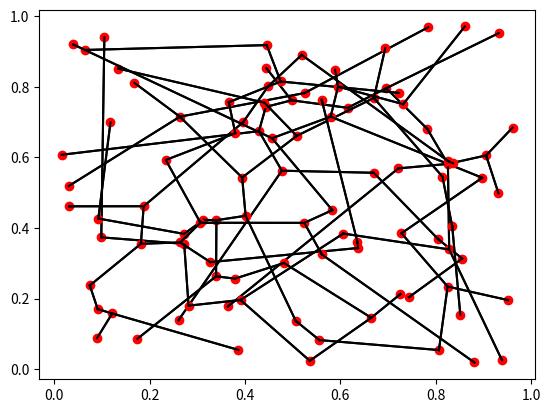

Generate this figure with matplotlib:
#!/usr/bin/python3
""" Small program for testing a conjecture/question about local algorithms
    for computing the MST of a random point set.
"""
import sys
import random
import itertools
import math

""" Make a path on the vertex set {0,...,n-1} """
def make_path(n):
    neighbours = [{i-1,i+1} for i in range(n)]
    neighbours[0].remove(-1)
    neighbours[-1].remove(n)
    return neighbours

""" Select a random path of length two """
def random_2path(neighbours):
    paths = [
        [(a[0],i,a[1]) for a in itertools.combinations(neighbours[i], 2)]
        for i in range(len(neighbours)) ]
    paths = list(itertools.chain.from_iterable(paths))
    return random.choice(paths)

""" Return a list of all slideable 2-paths """
def slideable_2paths(neighbours, points):
    paths = [
        [(a[0],i,a[1]) for a in itertools.combinations(neighbours[i], 2)]
        for i in range(len(neighbours)) ]
    paths = list(itertools.chain.from_iterable(paths))
    return [ p for p in paths if is_slideable([points[x] for x in p]) ]

""" Return the squared distance between points a and b """
def distance_sq(a, b):
    return (a[0]-b[0])**2 + (a[1]-b[1])**2

""" Return the distance between points a and b """
def distance(a, b):
    return math.sqrt(distance_sq(a,b))

""" Return the index i of the longest edge (i,i+1) in the cycle """
def longest_edge(cycle):
    d = [distance_sq(cycle[i], cycle[(i+1)%len(cycle)]) for i in range(len(cycle))]
    m = max(d)
    return d.index(m)

""" Return true iff the longest edge of cycle is the not the edge c[-1]c[0] """
def is_slideable(cycle):
    return longest_edge(cycle) != len(cycle)-1

""" Replace the edge ij with the edge ik """
def slide_edge(neighbours, path):
    (i,j,k) = path
    neighbours[i].remove(j)
    neighbours[j].remove(i)
    neighbours[i].add(k)
    neighbours[k].add(i)

""" Compute the total (squared) length of the graph """
def total_length(neighbours, points):
    length = 0
    for i in range(len(neighbours)):
        for j in neighbours[i]:
            length += distance(points[i],points[j])
    return length

import matplotlib.pyplot as plt

def draw_graph(neighbours, points):
    for i in range(len(neighbours)):
        plt.plot([points[i][0]], [points[i][1]], "ro")
        for j in neighbours[i]:
            plt.plot((points[i][0], points[j][0]), (points[i][1], points[j][1]), "k")
    plt.show()

if __name__ == "__main__":
    n = 100
    if len(sys.argv) == 2:
        n = int(sys.argv[1])
    points = [(random.random(), random.random()) for _ in range(n)]
    neighbours = make_path(n)
    print(total_length(neighbours, points))
    paths = slideable_2paths(neighbours, points)
    while paths:
        p = random.choice(paths)
        t = [points[i] for i in p]
        j = longest_edge(t)
        if j == 0:
            slide_edge(neighbours, (p[0], p[1], p[2]))
        else:
            slide_edge(neighbours, (p[2], p[1], p[0]))
        print(total_length(neighbours, points))
        paths = slideable_2paths(neighbours, points)
    draw_graph(neighbours, points)
